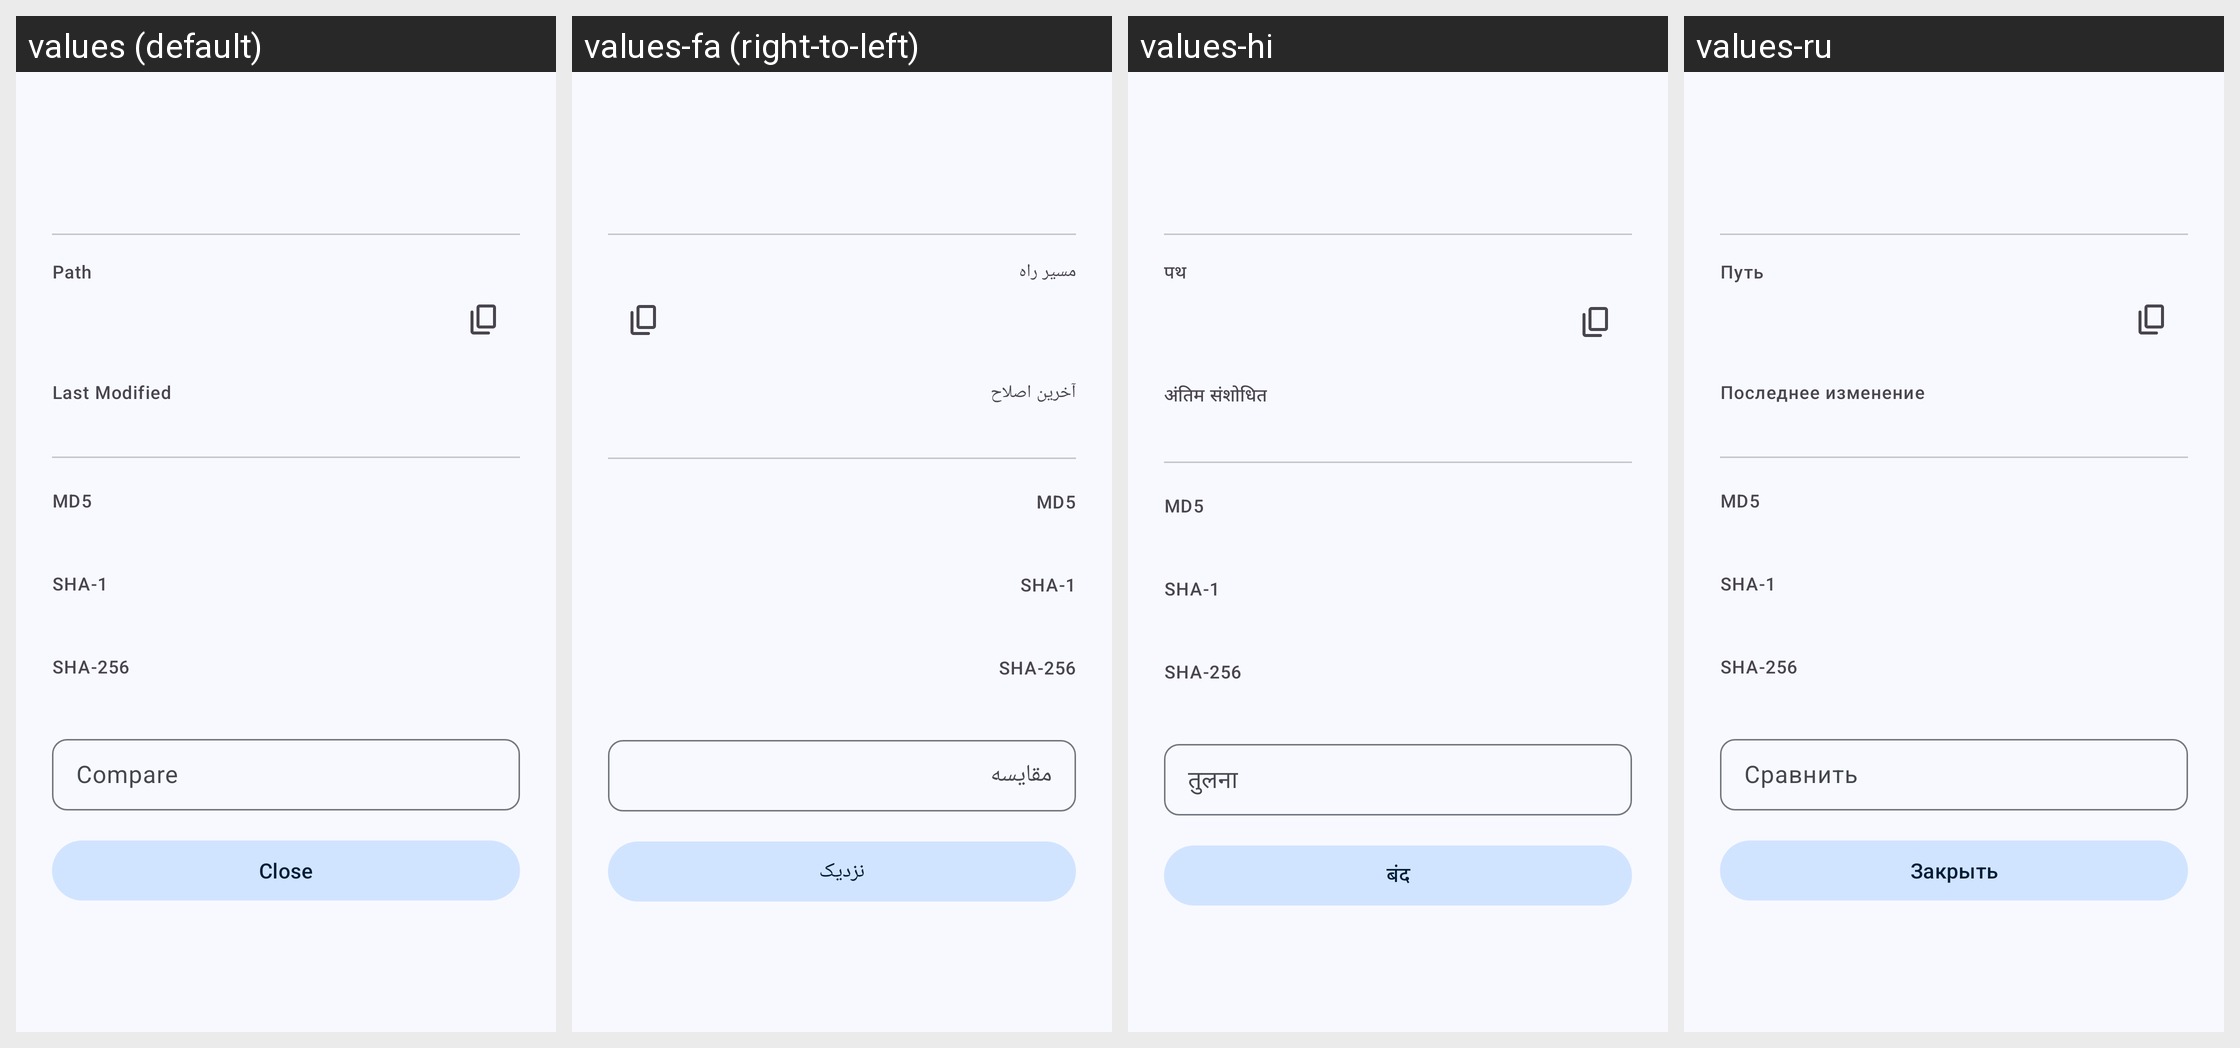

Locale-by-locale string values for the Android screen shown in this grid:
Android screen res/layout/dialog_file_info.xml rendered under 4 locales, left to right: values (default), values-fa (right-to-left), values-hi, values-ru. Device: Nexus 5 (rendered at 1080×1920; each locale shown at half size, 540×960, under a caption strip naming it); theme AppTheme.
Other locales in the repository, not shown: values-ar, values-bg, values-de, values-en-rUS, values-es, values-fr, values-id, values-in, values-it, values-kab, values-ko, values-ml, values-nb-rNO, values-pl, values-pt, values-pt-rBR, values-ta, values-tr, values-uk, values-vi, values-zh-rCN, values-zh-rTW.
Strings drawn on this screen, with the default value and each locale's value (text and hints the layout hard-codes, and strings that could not be matched under every locale, appear in the picture but are not listed):

file_path
  values: Path
  values-fa: مسیر راه
  values-hi: पथ
  values-ru: Путь

last_modified
  values: Last Modified
  values-fa: آخرین اصلاح
  values-hi: अंतिम संशोधित
  values-ru: Последнее изменение

md5
  values: MD5
  values-fa: MD5  [not translated; the default value is used]
  values-hi: MD5  [not translated; the default value is used]
  values-ru: MD5  [not translated; the default value is used]

sha1
  values: SHA-1
  values-fa: SHA-1  [not translated; the default value is used]
  values-hi: SHA-1  [not translated; the default value is used]
  values-ru: SHA-1  [not translated; the default value is used]

sha256
  values: SHA-256
  values-fa: SHA-256  [not translated; the default value is used]
  values-hi: SHA-256  [not translated; the default value is used]
  values-ru: SHA-256  [not translated; the default value is used]

compare
  values: Compare
  values-fa: مقایسه
  values-hi: तुलना
  values-ru: Сравнить

close
  values: Close
  values-fa: نزدیک
  values-hi: बंद
  values-ru: Закрыть
